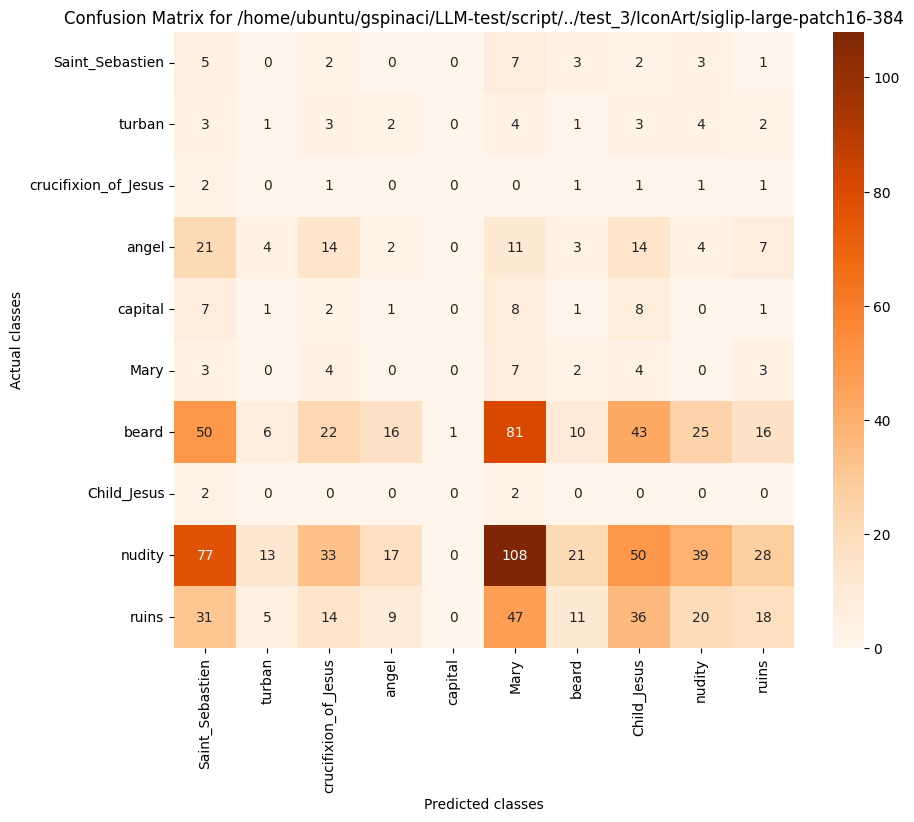

The data file committed next to this chart (first rows):
, Saint_Sebastien, turban, crucifixion_of_Jesus, angel, capital, Mary, beard, Child_Jesus, nudity, ruins
Saint_Sebastien, 5, 0, 2, 0, 0, 7, 3, 2, 3, 1
turban, 3, 1, 3, 2, 0, 4, 1, 3, 4, 2
crucifixion_of_Jesus, 2, 0, 1, 0, 0, 0, 1, 1, 1, 1
angel, 21, 4, 14, 2, 0, 11, 3, 14, 4, 7
capital, 7, 1, 2, 1, 0, 8, 1, 8, 0, 1
Mary, 3, 0, 4, 0, 0, 7, 2, 4, 0, 3
beard, 50, 6, 22, 16, 1, 81, 10, 43, 25, 16
Child_Jesus, 2, 0, 0, 0, 0, 2, 0, 0, 0, 0
nudity, 77, 13, 33, 17, 0, 108, 21, 50, 39, 28
ruins, 31, 5, 14, 9, 0, 47, 11, 36, 20, 18
